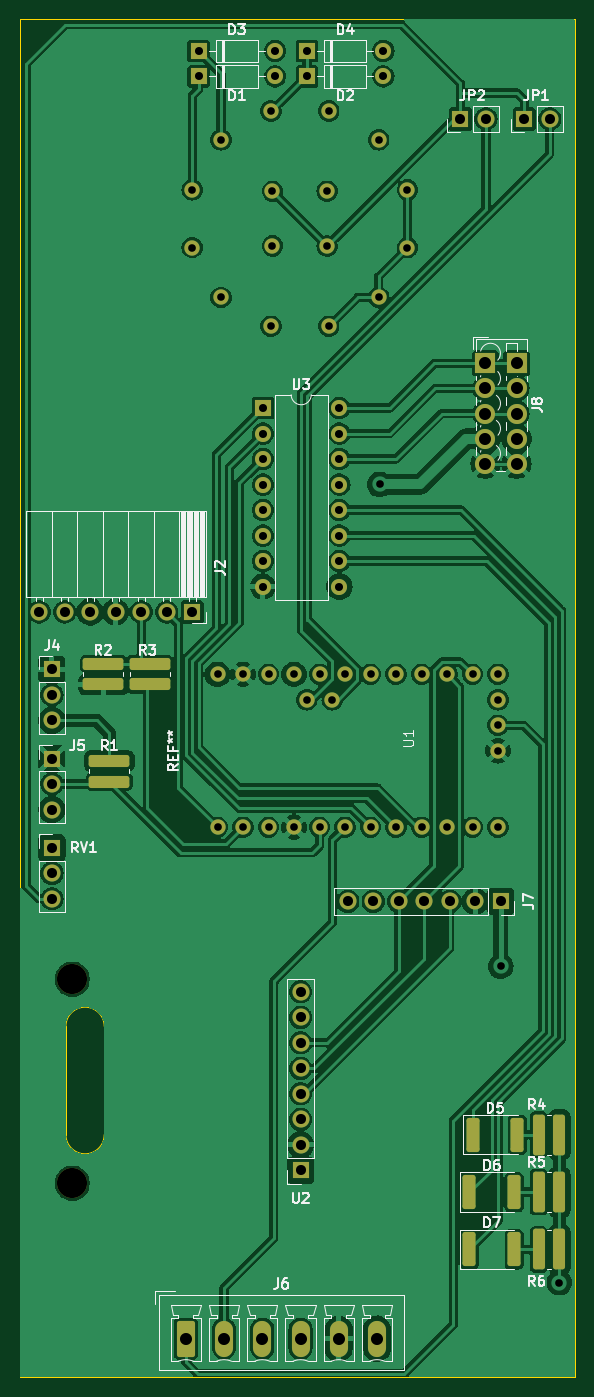
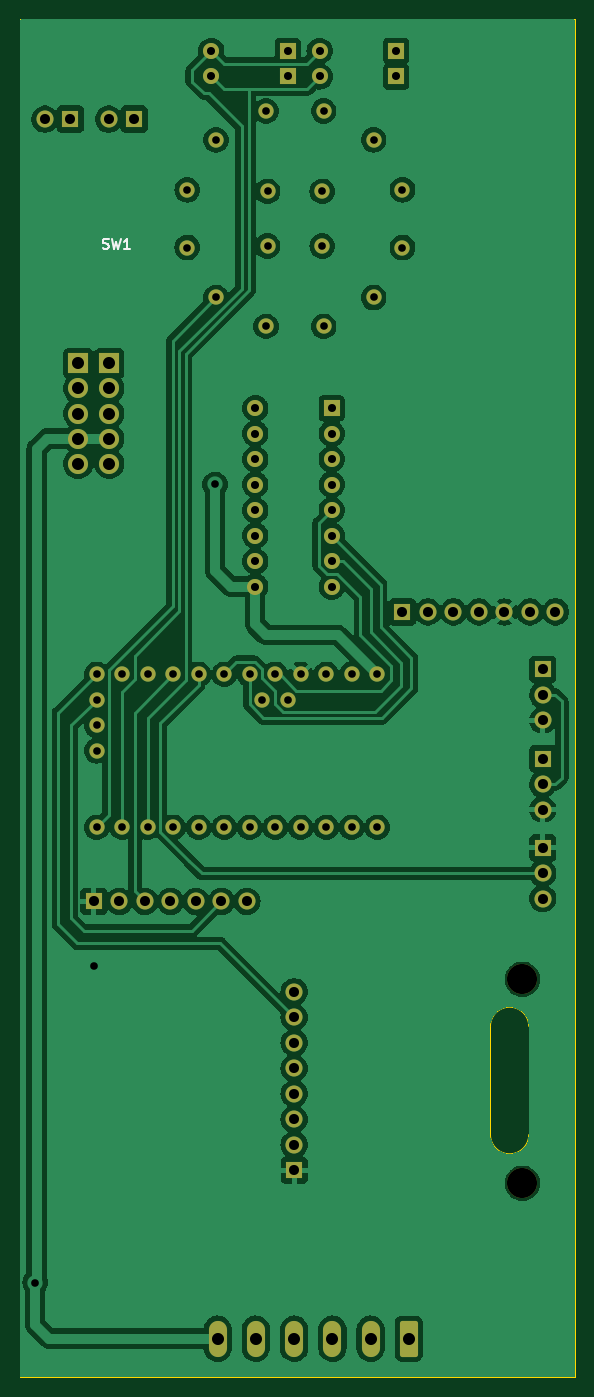
Circuit board: 11 layer files. Board 55.2 x 135.3 mm.
- bottom_copper: laing control board 1.4.2-B_Cu.gbr (175803 bytes)
- bottom_mask: laing control board 1.4.2-B_Mask.gbr (4911 bytes)
- paste: laing control board 1.4.2-B_Paste.gbr (451 bytes)
- bottom_silk: laing control board 1.4.2-B_Silkscreen.gbr (1876 bytes)
- outline: laing control board 1.4.2-Edge_Cuts.gbr (867 bytes)
- top_copper: laing control board 1.4.2-F_Cu.gbr (255682 bytes)
- top_mask: laing control board 1.4.2-F_Mask.gbr (5871 bytes)
- paste: laing control board 1.4.2-F_Paste.gbr (1956 bytes)
- top_silk: laing control board 1.4.2-F_Silkscreen.gbr (42816 bytes)
- drill: laing control board 1.4.2-NPTH-drl.gbr (604 bytes)
- drill: laing control board 1.4.2-PTH-drl.gbr (4295 bytes)

=== bottom_copper: laing control board 1.4.2-B_Cu.gbr (175803 bytes, source omitted) ===
=== bottom_mask: laing control board 1.4.2-B_Mask.gbr ===
%TF.GenerationSoftware,KiCad,Pcbnew,7.0.9*%
%TF.CreationDate,2024-02-14T15:17:21-05:00*%
%TF.ProjectId,pcb_atm_pro,7063625f-6174-46d5-9f70-726f2e6b6963,A*%
%TF.SameCoordinates,Original*%
%TF.FileFunction,Soldermask,Bot*%
%TF.FilePolarity,Negative*%
%FSLAX46Y46*%
G04 Gerber Fmt 4.6, Leading zero omitted, Abs format (unit mm)*
G04 Created by KiCad (PCBNEW 7.0.9) date 2024-02-14 15:17:21*
%MOMM*%
%LPD*%
G01*
G04 APERTURE LIST*
G04 Aperture macros list*
%AMRoundRect*
0 Rectangle with rounded corners*
0 $1 Rounding radius*
0 $2 $3 $4 $5 $6 $7 $8 $9 X,Y pos of 4 corners*
0 Add a 4 corners polygon primitive as box body*
4,1,4,$2,$3,$4,$5,$6,$7,$8,$9,$2,$3,0*
0 Add four circle primitives for the rounded corners*
1,1,$1+$1,$2,$3*
1,1,$1+$1,$4,$5*
1,1,$1+$1,$6,$7*
1,1,$1+$1,$8,$9*
0 Add four rect primitives between the rounded corners*
20,1,$1+$1,$2,$3,$4,$5,0*
20,1,$1+$1,$4,$5,$6,$7,0*
20,1,$1+$1,$6,$7,$8,$9,0*
20,1,$1+$1,$8,$9,$2,$3,0*%
G04 Aperture macros list end*
%ADD10C,1.524000*%
%ADD11R,1.700000X1.700000*%
%ADD12O,1.700000X1.700000*%
%ADD13R,1.600000X1.600000*%
%ADD14O,1.600000X1.600000*%
%ADD15C,3.000000*%
%ADD16R,2.000000X2.000000*%
%ADD17C,2.000000*%
%ADD18RoundRect,0.250000X-0.650000X-1.550000X0.650000X-1.550000X0.650000X1.550000X-0.650000X1.550000X0*%
%ADD19O,1.800000X3.600000*%
G04 APERTURE END LIST*
D10*
%TO.C,U1*%
X137160000Y-101092000D03*
X139700000Y-101092000D03*
X142240000Y-101092000D03*
X144780000Y-101092000D03*
X147320000Y-101092000D03*
X149860000Y-101092000D03*
X152400000Y-101092000D03*
X154940000Y-101092000D03*
X157480000Y-101092000D03*
X160020000Y-101092000D03*
X162560000Y-101092000D03*
X165100000Y-101092000D03*
X165100000Y-85852000D03*
X162560000Y-85852000D03*
X160020000Y-85852000D03*
X157480000Y-85852000D03*
X154940000Y-85852000D03*
X152400000Y-85852000D03*
X149860000Y-85852000D03*
X147320000Y-85852000D03*
X144780000Y-85852000D03*
X142240000Y-85852000D03*
X139700000Y-85852000D03*
X137160000Y-85852000D03*
X165100000Y-88392000D03*
X165100000Y-90932000D03*
X165100000Y-93472000D03*
X146050000Y-88392000D03*
X148590000Y-88392000D03*
%TD*%
D11*
%TO.C,U2*%
X145430000Y-135263000D03*
D12*
X145430000Y-132723000D03*
X145430000Y-130183000D03*
X145430000Y-127643000D03*
X145430000Y-125103000D03*
X145430000Y-122563000D03*
X145430000Y-120023000D03*
X145430000Y-117483000D03*
%TD*%
D13*
%TO.C,D2*%
X146065000Y-26297000D03*
D14*
X153685000Y-26297000D03*
%TD*%
D11*
%TO.C,J2*%
X134635000Y-79637000D03*
D12*
X132095000Y-79637000D03*
X129555000Y-79637000D03*
X127015000Y-79637000D03*
X124475000Y-79637000D03*
X121935000Y-79637000D03*
X119395000Y-79637000D03*
%TD*%
D11*
%TO.C,JP2*%
X161354898Y-30542000D03*
D12*
X163894898Y-30542000D03*
%TD*%
D13*
%TO.C,D1*%
X135270000Y-26297000D03*
D14*
X142890000Y-26297000D03*
%TD*%
D13*
%TO.C,U3*%
X141684898Y-59332000D03*
D14*
X141684898Y-61872000D03*
X141684898Y-64412000D03*
X141684898Y-66952000D03*
X141684898Y-69492000D03*
X141684898Y-72032000D03*
X141684898Y-74572000D03*
X141684898Y-77112000D03*
X149304898Y-77112000D03*
X149304898Y-74572000D03*
X149304898Y-72032000D03*
X149304898Y-69492000D03*
X149304898Y-66952000D03*
X149304898Y-64412000D03*
X149304898Y-61872000D03*
X149304898Y-59332000D03*
%TD*%
D13*
%TO.C,D3*%
X135270000Y-23757000D03*
D14*
X142890000Y-23757000D03*
%TD*%
D15*
%TO.C,H2*%
X122697000Y-136533000D03*
%TD*%
%TO.C,H1*%
X122697000Y-116213000D03*
%TD*%
D11*
%TO.C,J5*%
X120665000Y-94242000D03*
D12*
X120665000Y-96782000D03*
X120665000Y-99322000D03*
%TD*%
D11*
%TO.C,RV1*%
X120665000Y-103132000D03*
D12*
X120665000Y-105672000D03*
X120665000Y-108212000D03*
%TD*%
D11*
%TO.C,JP1*%
X167704898Y-30542000D03*
D12*
X170244898Y-30542000D03*
%TD*%
D16*
%TO.C,J8*%
X166945000Y-54872000D03*
X163845000Y-54872000D03*
D17*
X166945000Y-57372000D03*
X163845000Y-57372000D03*
X166945000Y-59872000D03*
X163845000Y-59872000D03*
X166945000Y-62372000D03*
X163845000Y-62372000D03*
X166945000Y-64872000D03*
X163845000Y-64872000D03*
%TD*%
D13*
%TO.C,D4*%
X146065000Y-23757000D03*
D14*
X153685000Y-23757000D03*
%TD*%
D11*
%TO.C,J4*%
X120665000Y-85352000D03*
D12*
X120665000Y-87892000D03*
X120665000Y-90432000D03*
%TD*%
D18*
%TO.C,J6*%
X134000000Y-152027000D03*
D19*
X137810000Y-152027000D03*
X141620000Y-152027000D03*
X145430000Y-152027000D03*
X149240000Y-152027000D03*
X153050000Y-152027000D03*
%TD*%
D11*
%TO.C,J7*%
X165369000Y-108466000D03*
D12*
X162829000Y-108466000D03*
X160289000Y-108466000D03*
X157749000Y-108466000D03*
X155209000Y-108466000D03*
X152669000Y-108466000D03*
X150129000Y-108466000D03*
%TD*%
D10*
%TO.C,SW1*%
X137509476Y-48314524D03*
X134636584Y-43338530D03*
X134636584Y-37592748D03*
X137509476Y-32616754D03*
X142485470Y-29743862D03*
X148231252Y-29743862D03*
X153207246Y-32616754D03*
X156080138Y-37592748D03*
X156080138Y-43338530D03*
X153207246Y-48314524D03*
X148231252Y-51187416D03*
X142485470Y-51187416D03*
X148080722Y-43188000D03*
X142636000Y-37743278D03*
X142636000Y-43188000D03*
X148080722Y-37743278D03*
%TD*%
M02*

=== paste: laing control board 1.4.2-B_Paste.gbr ===
%TF.GenerationSoftware,KiCad,Pcbnew,7.0.9*%
%TF.CreationDate,2024-02-14T15:17:21-05:00*%
%TF.ProjectId,pcb_atm_pro,7063625f-6174-46d5-9f70-726f2e6b6963,A*%
%TF.SameCoordinates,Original*%
%TF.FileFunction,Paste,Bot*%
%TF.FilePolarity,Positive*%
%FSLAX46Y46*%
G04 Gerber Fmt 4.6, Leading zero omitted, Abs format (unit mm)*
G04 Created by KiCad (PCBNEW 7.0.9) date 2024-02-14 15:17:21*
%MOMM*%
%LPD*%
G01*
G04 APERTURE LIST*
G04 APERTURE END LIST*
M02*

=== bottom_silk: laing control board 1.4.2-B_Silkscreen.gbr ===
%TF.GenerationSoftware,KiCad,Pcbnew,7.0.9*%
%TF.CreationDate,2024-02-14T15:17:21-05:00*%
%TF.ProjectId,pcb_atm_pro,7063625f-6174-46d5-9f70-726f2e6b6963,A*%
%TF.SameCoordinates,Original*%
%TF.FileFunction,Legend,Bot*%
%TF.FilePolarity,Positive*%
%FSLAX46Y46*%
G04 Gerber Fmt 4.6, Leading zero omitted, Abs format (unit mm)*
G04 Created by KiCad (PCBNEW 7.0.9) date 2024-02-14 15:17:21*
%MOMM*%
%LPD*%
G01*
G04 APERTURE LIST*
%ADD10C,0.150000*%
G04 APERTURE END LIST*
D10*
X164471693Y-43412839D02*
X164328836Y-43460458D01*
X164328836Y-43460458D02*
X164090741Y-43460458D01*
X164090741Y-43460458D02*
X163995503Y-43412839D01*
X163995503Y-43412839D02*
X163947884Y-43365219D01*
X163947884Y-43365219D02*
X163900265Y-43269981D01*
X163900265Y-43269981D02*
X163900265Y-43174743D01*
X163900265Y-43174743D02*
X163947884Y-43079505D01*
X163947884Y-43079505D02*
X163995503Y-43031886D01*
X163995503Y-43031886D02*
X164090741Y-42984267D01*
X164090741Y-42984267D02*
X164281217Y-42936648D01*
X164281217Y-42936648D02*
X164376455Y-42889029D01*
X164376455Y-42889029D02*
X164424074Y-42841410D01*
X164424074Y-42841410D02*
X164471693Y-42746172D01*
X164471693Y-42746172D02*
X164471693Y-42650934D01*
X164471693Y-42650934D02*
X164424074Y-42555696D01*
X164424074Y-42555696D02*
X164376455Y-42508077D01*
X164376455Y-42508077D02*
X164281217Y-42460458D01*
X164281217Y-42460458D02*
X164043122Y-42460458D01*
X164043122Y-42460458D02*
X163900265Y-42508077D01*
X163566931Y-42460458D02*
X163328836Y-43460458D01*
X163328836Y-43460458D02*
X163138360Y-42746172D01*
X163138360Y-42746172D02*
X162947884Y-43460458D01*
X162947884Y-43460458D02*
X162709789Y-42460458D01*
X161805027Y-43460458D02*
X162376455Y-43460458D01*
X162090741Y-43460458D02*
X162090741Y-42460458D01*
X162090741Y-42460458D02*
X162185979Y-42603315D01*
X162185979Y-42603315D02*
X162281217Y-42698553D01*
X162281217Y-42698553D02*
X162376455Y-42746172D01*
M02*

=== outline: laing control board 1.4.2-Edge_Cuts.gbr ===
%TF.GenerationSoftware,KiCad,Pcbnew,7.0.9*%
%TF.CreationDate,2024-02-14T15:17:21-05:00*%
%TF.ProjectId,pcb_atm_pro,7063625f-6174-46d5-9f70-726f2e6b6963,A*%
%TF.SameCoordinates,Original*%
%TF.FileFunction,Profile,NP*%
%FSLAX46Y46*%
G04 Gerber Fmt 4.6, Leading zero omitted, Abs format (unit mm)*
G04 Created by KiCad (PCBNEW 7.0.9) date 2024-02-14 15:17:21*
%MOMM*%
%LPD*%
G01*
G04 APERTURE LIST*
%TA.AperFunction,Profile*%
%ADD10C,0.100000*%
%TD*%
G04 APERTURE END LIST*
D10*
X125872000Y-120912000D02*
G75*
G03*
X122062000Y-120912000I-1905000J0D01*
G01*
X125872000Y-120912000D02*
X125872000Y-131707000D01*
X122062000Y-131707000D02*
X122062000Y-120912000D01*
X122062000Y-131707000D02*
G75*
G03*
X125872000Y-131707000I1905000J0D01*
G01*
X117490000Y-20582000D02*
X172735000Y-20582000D01*
X172735000Y-155837000D01*
X117490000Y-155837000D01*
X117490000Y-20582000D01*
M02*

=== top_copper: laing control board 1.4.2-F_Cu.gbr (255682 bytes, source omitted) ===
=== top_mask: laing control board 1.4.2-F_Mask.gbr ===
%TF.GenerationSoftware,KiCad,Pcbnew,7.0.9*%
%TF.CreationDate,2024-02-14T15:17:21-05:00*%
%TF.ProjectId,pcb_atm_pro,7063625f-6174-46d5-9f70-726f2e6b6963,A*%
%TF.SameCoordinates,Original*%
%TF.FileFunction,Soldermask,Top*%
%TF.FilePolarity,Negative*%
%FSLAX46Y46*%
G04 Gerber Fmt 4.6, Leading zero omitted, Abs format (unit mm)*
G04 Created by KiCad (PCBNEW 7.0.9) date 2024-02-14 15:17:21*
%MOMM*%
%LPD*%
G01*
G04 APERTURE LIST*
G04 Aperture macros list*
%AMRoundRect*
0 Rectangle with rounded corners*
0 $1 Rounding radius*
0 $2 $3 $4 $5 $6 $7 $8 $9 X,Y pos of 4 corners*
0 Add a 4 corners polygon primitive as box body*
4,1,4,$2,$3,$4,$5,$6,$7,$8,$9,$2,$3,0*
0 Add four circle primitives for the rounded corners*
1,1,$1+$1,$2,$3*
1,1,$1+$1,$4,$5*
1,1,$1+$1,$6,$7*
1,1,$1+$1,$8,$9*
0 Add four rect primitives between the rounded corners*
20,1,$1+$1,$2,$3,$4,$5,0*
20,1,$1+$1,$4,$5,$6,$7,0*
20,1,$1+$1,$6,$7,$8,$9,0*
20,1,$1+$1,$8,$9,$2,$3,0*%
G04 Aperture macros list end*
%ADD10C,1.524000*%
%ADD11R,1.700000X1.700000*%
%ADD12O,1.700000X1.700000*%
%ADD13R,1.600000X1.600000*%
%ADD14O,1.600000X1.600000*%
%ADD15RoundRect,0.250000X-1.775000X0.350000X-1.775000X-0.350000X1.775000X-0.350000X1.775000X0.350000X0*%
%ADD16RoundRect,0.250000X-0.400000X-1.450000X0.400000X-1.450000X0.400000X1.450000X-0.400000X1.450000X0*%
%ADD17RoundRect,0.250000X-0.350000X-1.775000X0.350000X-1.775000X0.350000X1.775000X-0.350000X1.775000X0*%
%ADD18C,3.000000*%
%ADD19R,2.000000X2.000000*%
%ADD20C,2.000000*%
%ADD21RoundRect,0.250000X-0.650000X-1.550000X0.650000X-1.550000X0.650000X1.550000X-0.650000X1.550000X0*%
%ADD22O,1.800000X3.600000*%
G04 APERTURE END LIST*
D10*
%TO.C,U1*%
X137160000Y-101092000D03*
X139700000Y-101092000D03*
X142240000Y-101092000D03*
X144780000Y-101092000D03*
X147320000Y-101092000D03*
X149860000Y-101092000D03*
X152400000Y-101092000D03*
X154940000Y-101092000D03*
X157480000Y-101092000D03*
X160020000Y-101092000D03*
X162560000Y-101092000D03*
X165100000Y-101092000D03*
X165100000Y-85852000D03*
X162560000Y-85852000D03*
X160020000Y-85852000D03*
X157480000Y-85852000D03*
X154940000Y-85852000D03*
X152400000Y-85852000D03*
X149860000Y-85852000D03*
X147320000Y-85852000D03*
X144780000Y-85852000D03*
X142240000Y-85852000D03*
X139700000Y-85852000D03*
X137160000Y-85852000D03*
X165100000Y-88392000D03*
X165100000Y-90932000D03*
X165100000Y-93472000D03*
X146050000Y-88392000D03*
X148590000Y-88392000D03*
%TD*%
D11*
%TO.C,U2*%
X145430000Y-135263000D03*
D12*
X145430000Y-132723000D03*
X145430000Y-130183000D03*
X145430000Y-127643000D03*
X145430000Y-125103000D03*
X145430000Y-122563000D03*
X145430000Y-120023000D03*
X145430000Y-117483000D03*
%TD*%
D13*
%TO.C,D2*%
X146065000Y-26297000D03*
D14*
X153685000Y-26297000D03*
%TD*%
D15*
%TO.C,R3*%
X130393200Y-84809600D03*
X130393200Y-86859600D03*
%TD*%
D11*
%TO.C,J2*%
X134635000Y-79637000D03*
D12*
X132095000Y-79637000D03*
X129555000Y-79637000D03*
X127015000Y-79637000D03*
X124475000Y-79637000D03*
X121935000Y-79637000D03*
X119395000Y-79637000D03*
%TD*%
D16*
%TO.C,D6*%
X162255000Y-137422000D03*
X166705000Y-137422000D03*
%TD*%
D11*
%TO.C,JP2*%
X161354898Y-30542000D03*
D12*
X163894898Y-30542000D03*
%TD*%
D17*
%TO.C,R6*%
X169170000Y-143137000D03*
X171220000Y-143137000D03*
%TD*%
%TO.C,R5*%
X169170000Y-137422000D03*
X171220000Y-137422000D03*
%TD*%
D13*
%TO.C,D1*%
X135270000Y-26297000D03*
D14*
X142890000Y-26297000D03*
%TD*%
D13*
%TO.C,U3*%
X141684898Y-59332000D03*
D14*
X141684898Y-61872000D03*
X141684898Y-64412000D03*
X141684898Y-66952000D03*
X141684898Y-69492000D03*
X141684898Y-72032000D03*
X141684898Y-74572000D03*
X141684898Y-77112000D03*
X149304898Y-77112000D03*
X149304898Y-74572000D03*
X149304898Y-72032000D03*
X149304898Y-69492000D03*
X149304898Y-66952000D03*
X149304898Y-64412000D03*
X149304898Y-61872000D03*
X149304898Y-59332000D03*
%TD*%
D13*
%TO.C,D3*%
X135270000Y-23757000D03*
D14*
X142890000Y-23757000D03*
%TD*%
D18*
%TO.C,H2*%
X122697000Y-136533000D03*
%TD*%
%TO.C,H1*%
X122697000Y-116213000D03*
%TD*%
D11*
%TO.C,J5*%
X120665000Y-94242000D03*
D12*
X120665000Y-96782000D03*
X120665000Y-99322000D03*
%TD*%
D11*
%TO.C,RV1*%
X120665000Y-103132000D03*
D12*
X120665000Y-105672000D03*
X120665000Y-108212000D03*
%TD*%
D11*
%TO.C,JP1*%
X167704898Y-30542000D03*
D12*
X170244898Y-30542000D03*
%TD*%
D19*
%TO.C,J8*%
X166945000Y-54872000D03*
X163845000Y-54872000D03*
D20*
X166945000Y-57372000D03*
X163845000Y-57372000D03*
X166945000Y-59872000D03*
X163845000Y-59872000D03*
X166945000Y-62372000D03*
X163845000Y-62372000D03*
X166945000Y-64872000D03*
X163845000Y-64872000D03*
%TD*%
D16*
%TO.C,D7*%
X162255000Y-143137000D03*
X166705000Y-143137000D03*
%TD*%
%TO.C,D5*%
X162570000Y-131707000D03*
X167020000Y-131707000D03*
%TD*%
D13*
%TO.C,D4*%
X146065000Y-23757000D03*
D14*
X153685000Y-23757000D03*
%TD*%
D11*
%TO.C,J4*%
X120665000Y-85352000D03*
D12*
X120665000Y-87892000D03*
X120665000Y-90432000D03*
%TD*%
D21*
%TO.C,J6*%
X134000000Y-152027000D03*
D22*
X137810000Y-152027000D03*
X141620000Y-152027000D03*
X145430000Y-152027000D03*
X149240000Y-152027000D03*
X153050000Y-152027000D03*
%TD*%
D17*
%TO.C,R4*%
X169170000Y-131707000D03*
X171220000Y-131707000D03*
%TD*%
D11*
%TO.C,J7*%
X165369000Y-108466000D03*
D12*
X162829000Y-108466000D03*
X160289000Y-108466000D03*
X157749000Y-108466000D03*
X155209000Y-108466000D03*
X152669000Y-108466000D03*
X150129000Y-108466000D03*
%TD*%
D15*
%TO.C,R1*%
X126380000Y-94487000D03*
X126380000Y-96537000D03*
%TD*%
%TO.C,R2*%
X125795800Y-84809600D03*
X125795800Y-86859600D03*
%TD*%
D10*
%TO.C,SW1*%
X137509476Y-48314524D03*
X134636584Y-43338530D03*
X134636584Y-37592748D03*
X137509476Y-32616754D03*
X142485470Y-29743862D03*
X148231252Y-29743862D03*
X153207246Y-32616754D03*
X156080138Y-37592748D03*
X156080138Y-43338530D03*
X153207246Y-48314524D03*
X148231252Y-51187416D03*
X142485470Y-51187416D03*
X148080722Y-43188000D03*
X142636000Y-37743278D03*
X142636000Y-43188000D03*
X148080722Y-37743278D03*
%TD*%
M02*

=== paste: laing control board 1.4.2-F_Paste.gbr (1956 bytes, source withheld) ===
=== top_silk: laing control board 1.4.2-F_Silkscreen.gbr (42816 bytes, source omitted) ===
=== drill: laing control board 1.4.2-NPTH-drl.gbr ===
%TF.GenerationSoftware,KiCad,Pcbnew,7.0.9*%
%TF.CreationDate,2024-02-14T15:17:22-05:00*%
%TF.ProjectId,pcb_atm_pro,7063625f-6174-46d5-9f70-726f2e6b6963,A*%
%TF.SameCoordinates,Original*%
%TF.FileFunction,NonPlated,1,2,NPTH,Drill*%
%TF.FilePolarity,Positive*%
%FSLAX46Y46*%
G04 Gerber Fmt 4.6, Leading zero omitted, Abs format (unit mm)*
G04 Created by KiCad (PCBNEW 7.0.9) date 2024-02-14 15:17:22*
%MOMM*%
%LPD*%
G01*
G04 APERTURE LIST*
%TA.AperFunction,ComponentDrill*%
%ADD10C,3.000000*%
%TD*%
G04 APERTURE END LIST*
D10*
%TO.C,H1*%
X122697000Y-116213000D03*
%TO.C,H2*%
X122697000Y-136533000D03*
M02*

=== drill: laing control board 1.4.2-PTH-drl.gbr ===
%TF.GenerationSoftware,KiCad,Pcbnew,7.0.9*%
%TF.CreationDate,2024-02-14T15:17:22-05:00*%
%TF.ProjectId,pcb_atm_pro,7063625f-6174-46d5-9f70-726f2e6b6963,A*%
%TF.SameCoordinates,Original*%
%TF.FileFunction,Plated,1,2,PTH,Drill*%
%TF.FilePolarity,Positive*%
%FSLAX46Y46*%
G04 Gerber Fmt 4.6, Leading zero omitted, Abs format (unit mm)*
G04 Created by KiCad (PCBNEW 7.0.9) date 2024-02-14 15:17:22*
%MOMM*%
%LPD*%
G01*
G04 APERTURE LIST*
%TA.AperFunction,ViaDrill*%
%ADD10C,0.762000*%
%TD*%
%TA.AperFunction,ComponentDrill*%
%ADD11C,0.762000*%
%TD*%
%TA.AperFunction,ComponentDrill*%
%ADD12C,0.800000*%
%TD*%
%TA.AperFunction,ComponentDrill*%
%ADD13C,1.000000*%
%TD*%
%TA.AperFunction,ComponentDrill*%
%ADD14C,1.200000*%
%TD*%
G04 APERTURE END LIST*
D10*
X153304000Y-66937000D03*
X165369000Y-114943000D03*
X171211000Y-146439000D03*
D11*
%TO.C,SW1*%
X134636584Y-37592748D03*
X134636584Y-43338530D03*
%TO.C,U1*%
X137160000Y-85852000D03*
X137160000Y-101092000D03*
%TO.C,SW1*%
X137509476Y-32616754D03*
X137509476Y-48314524D03*
%TO.C,U1*%
X139700000Y-85852000D03*
X139700000Y-101092000D03*
X142240000Y-85852000D03*
X142240000Y-101092000D03*
%TO.C,SW1*%
X142485470Y-29743862D03*
X142485470Y-51187416D03*
X142636000Y-37743278D03*
X142636000Y-43188000D03*
%TO.C,U1*%
X144780000Y-85852000D03*
X144780000Y-101092000D03*
X146050000Y-88392000D03*
X147320000Y-85852000D03*
X147320000Y-101092000D03*
%TO.C,SW1*%
X148080722Y-37743278D03*
X148080722Y-43188000D03*
X148231252Y-29743862D03*
X148231252Y-51187416D03*
%TO.C,U1*%
X148590000Y-88392000D03*
X149860000Y-85852000D03*
X149860000Y-101092000D03*
X152400000Y-85852000D03*
X152400000Y-101092000D03*
%TO.C,SW1*%
X153207246Y-32616754D03*
X153207246Y-48314524D03*
%TO.C,U1*%
X154940000Y-85852000D03*
X154940000Y-101092000D03*
%TO.C,SW1*%
X156080138Y-37592748D03*
X156080138Y-43338530D03*
%TO.C,U1*%
X157480000Y-85852000D03*
X157480000Y-101092000D03*
X160020000Y-85852000D03*
X160020000Y-101092000D03*
X162560000Y-85852000D03*
X162560000Y-101092000D03*
X165100000Y-85852000D03*
X165100000Y-88392000D03*
X165100000Y-90932000D03*
X165100000Y-93472000D03*
X165100000Y-101092000D03*
D12*
%TO.C,D3*%
X135270000Y-23757000D03*
%TO.C,D1*%
X135270000Y-26297000D03*
%TO.C,U3*%
X141684898Y-59332000D03*
X141684898Y-61872000D03*
X141684898Y-64412000D03*
X141684898Y-66952000D03*
X141684898Y-69492000D03*
X141684898Y-72032000D03*
X141684898Y-74572000D03*
X141684898Y-77112000D03*
%TO.C,D3*%
X142890000Y-23757000D03*
%TO.C,D1*%
X142890000Y-26297000D03*
%TO.C,D4*%
X146065000Y-23757000D03*
%TO.C,D2*%
X146065000Y-26297000D03*
%TO.C,U3*%
X149304898Y-59332000D03*
X149304898Y-61872000D03*
X149304898Y-64412000D03*
X149304898Y-66952000D03*
X149304898Y-69492000D03*
X149304898Y-72032000D03*
X149304898Y-74572000D03*
X149304898Y-77112000D03*
%TO.C,D4*%
X153685000Y-23757000D03*
%TO.C,D2*%
X153685000Y-26297000D03*
D13*
%TO.C,J2*%
X119395000Y-79637000D03*
%TO.C,J4*%
X120665000Y-85352000D03*
X120665000Y-87892000D03*
X120665000Y-90432000D03*
%TO.C,J5*%
X120665000Y-94242000D03*
X120665000Y-96782000D03*
X120665000Y-99322000D03*
%TO.C,RV1*%
X120665000Y-103132000D03*
X120665000Y-105672000D03*
X120665000Y-108212000D03*
%TO.C,J2*%
X121935000Y-79637000D03*
X124475000Y-79637000D03*
X127015000Y-79637000D03*
X129555000Y-79637000D03*
X132095000Y-79637000D03*
X134635000Y-79637000D03*
%TO.C,U2*%
X145430000Y-117483000D03*
X145430000Y-120023000D03*
X145430000Y-122563000D03*
X145430000Y-125103000D03*
X145430000Y-127643000D03*
X145430000Y-130183000D03*
X145430000Y-132723000D03*
X145430000Y-135263000D03*
%TO.C,J7*%
X150129000Y-108466000D03*
X152669000Y-108466000D03*
X155209000Y-108466000D03*
X157749000Y-108466000D03*
X160289000Y-108466000D03*
%TO.C,JP2*%
X161354898Y-30542000D03*
%TO.C,J7*%
X162829000Y-108466000D03*
%TO.C,JP2*%
X163894898Y-30542000D03*
%TO.C,J7*%
X165369000Y-108466000D03*
%TO.C,JP1*%
X167704898Y-30542000D03*
X170244898Y-30542000D03*
D14*
%TO.C,J6*%
X134000000Y-152027000D03*
X137810000Y-152027000D03*
X141620000Y-152027000D03*
X145430000Y-152027000D03*
X149240000Y-152027000D03*
X153050000Y-152027000D03*
%TO.C,J8*%
X163845000Y-54872000D03*
X163845000Y-57372000D03*
X163845000Y-59872000D03*
X163845000Y-62372000D03*
X163845000Y-64872000D03*
X166945000Y-54872000D03*
X166945000Y-57372000D03*
X166945000Y-59872000D03*
X166945000Y-62372000D03*
X166945000Y-64872000D03*
M02*
